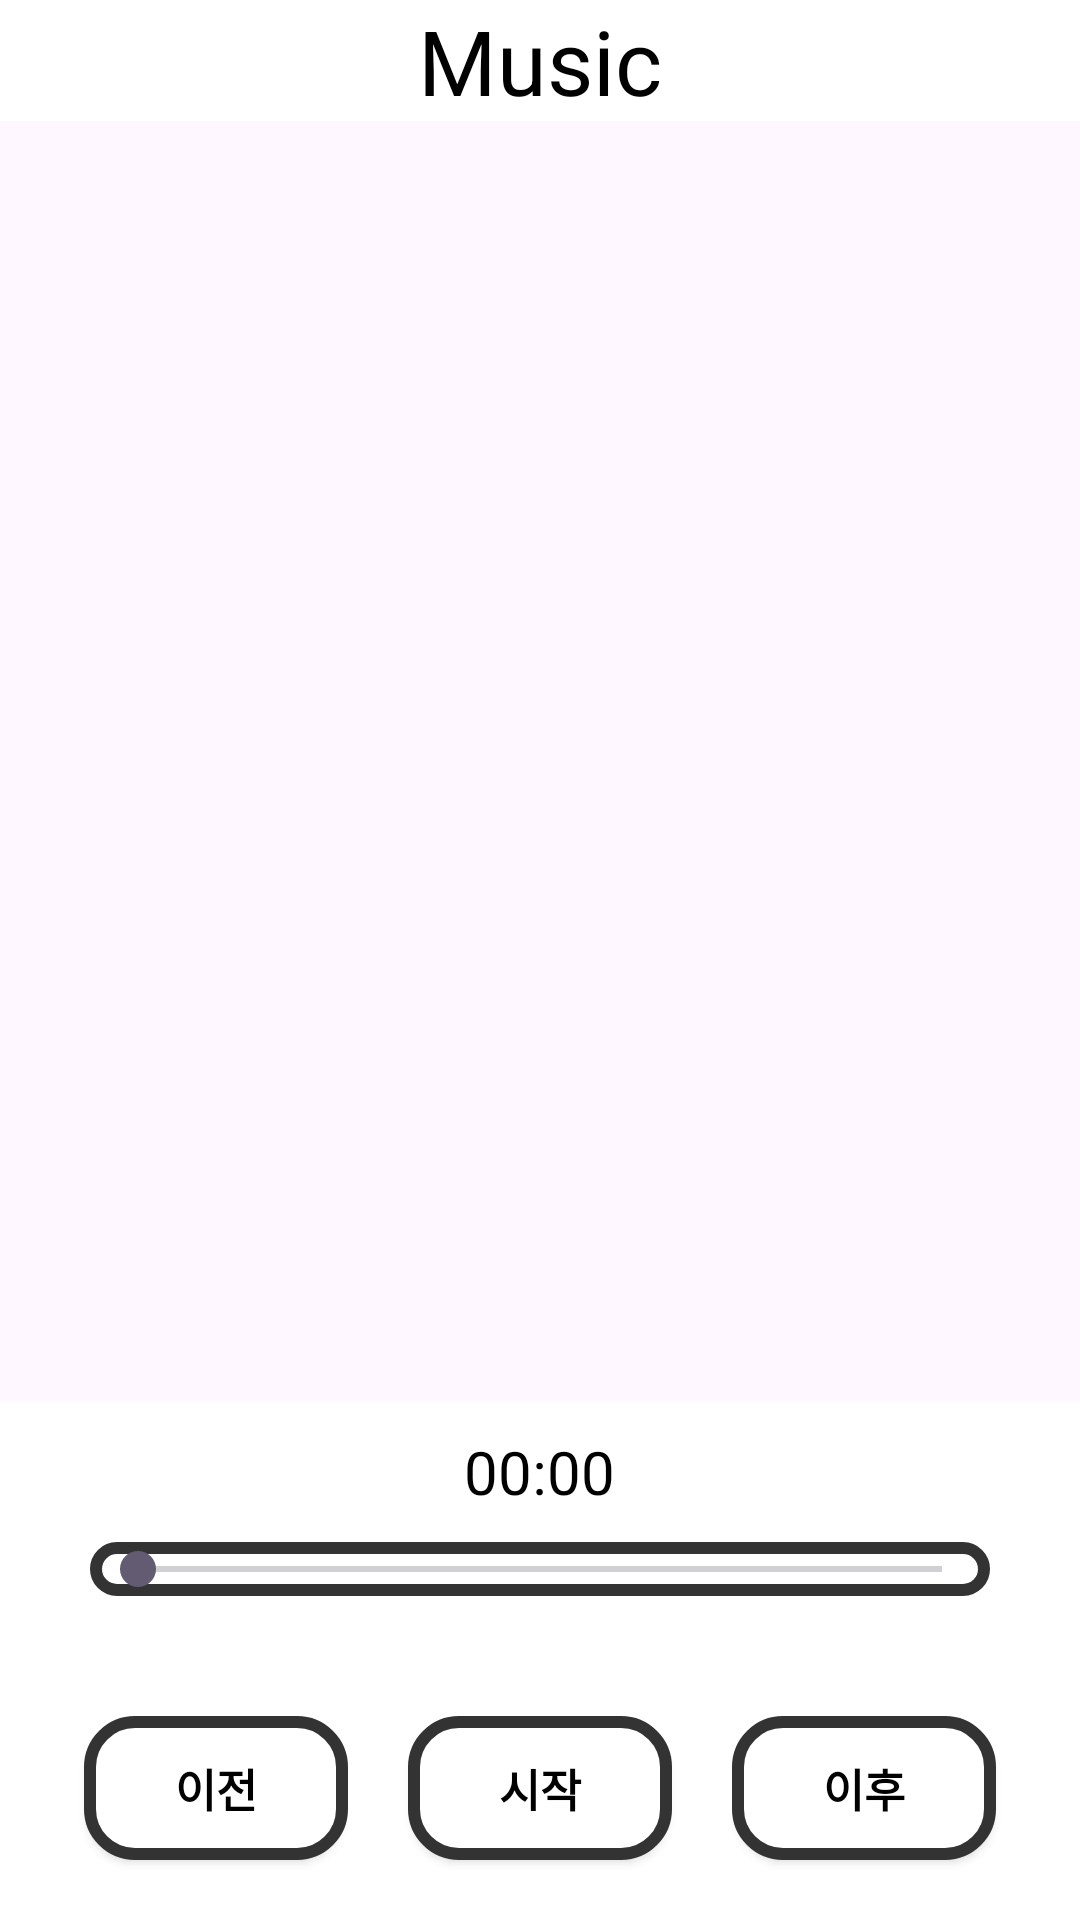

Write the Android layout XML for this screen, with the resource values it uses.
<!-- AndroidManifest.xml: application theme Theme.Android_DevOps_Project_8 -->
<!-- res/layout/music_player.xml -->
<?xml version="1.0" encoding="utf-8"?>

<LinearLayout xmlns:android="http://schemas.android.com/apk/res/android"
    xmlns:app="http://schemas.android.com/apk/res-auto"
    android:id="@+id/main"
    android:layout_width="match_parent"
    android:layout_height="match_parent"
    android:orientation="vertical">

    <LinearLayout
        android:layout_width="match_parent"
        android:layout_height="wrap_content"
        style="@style/MyBGColor">
        <TextView
            android:id="@+id/textView"
            android:layout_width="match_parent"
            android:layout_height="wrap_content"
            android:text="Music"
            android:textSize="30dp"
            android:gravity="center"
            style="@style/MyTextViewStyle"/>
    </LinearLayout>

    <LinearLayout
        android:layout_width="match_parent"
        android:orientation="vertical"
        android:layout_height="0dp"
        android:layout_weight="1">


























        <ListView
            android:id="@+id/songList"
            android:layout_width="match_parent"
            android:layout_height="wrap_content"
            android:dividerHeight="2dp"/>

    </LinearLayout>




    <LinearLayout
        android:layout_width="match_parent"
        android:layout_height="wrap_content"
        android:layout_gravity="bottom"
        android:gravity="center"
        style="@style/MyBGColor"
        android:orientation="vertical">

        <TextView
            android:id="@+id/txtTime"
            android:layout_width="wrap_content"
            android:layout_height="wrap_content"
            android:layout_margin="10dp"
            android:text="00:00"
            android:textSize="20dp"
            style="@style/MyTextViewStyle"/>

        <SeekBar
            android:id="@+id/seekBar"
            android:layout_width="300dp"
            android:layout_height="wrap_content"
            android:layout_marginBottom="20dp"
            style="@style/MyBoxStyle"/>

        <LinearLayout
            android:layout_width="match_parent"
            android:layout_height="wrap_content"
            android:gravity="center"
            android:orientation="horizontal">

            <androidx.appcompat.widget.AppCompatButton
                android:id="@+id/btnPrev"
                android:layout_width="wrap_content"
                android:layout_height="wrap_content"
                android:text="이전"
                style="@style/MyButtonStyle"/>

            <androidx.appcompat.widget.AppCompatButton
                android:id="@+id/btnPlayPause"
                android:layout_width="wrap_content"
                android:layout_height="wrap_content"
                android:layout_margin="20dp"
                android:text="시작"
                style="@style/MyButtonStyle"/>

            <androidx.appcompat.widget.AppCompatButton
                android:id="@+id/btnNext"
                android:layout_width="wrap_content"
                android:layout_height="wrap_content"
                android:text="이후"
                style="@style/MyButtonStyle"/>
        </LinearLayout>

    </LinearLayout>

</LinearLayout>
<!-- resources referenced by this layout -->
<resources>
  <!-- drawable border (drawable) -->
  <?xml version="1.0" encoding="utf-8"?>
  
  <shape xmlns:android="http://schemas.android.com/apk/res/android"
      android:shape="rectangle">
      <solid android:color="@android:color/transparent"/>
      <stroke
          android:width="2dp"
          android:color="#aaaaaa"/>
      <padding
          android:bottom="5dp"
          android:left="5dp"
          android:right="5dp"
          android:top="5dp"/>
      <corners
          android:bottomLeftRadius="7dp"
          android:bottomRightRadius="7dp"
          android:topLeftRadius="7dp"
          android:topRightRadius="7dp"/>
      <solid
          android:color="#dddddd"/>
  </shape>
  <style name="MyBGColor">
          <item name="android:background">#ffffff</item>
      </style>
  <style name="MyBoxStyle">
          <item name="android:background">@drawable/white_box</item>
          <item name="android:textColor">#000000</item>
          <item name="android:textSize">15dp</item>
          <item name="android:textStyle">bold</item>
          <item name="android:backgroundTint">@null</item>
      </style>
  <style name="MyButtonStyle" parent="Widget.AppCompat.Button">
          <item name="android:background">@drawable/white_button</item>
          <item name="android:textColor">#000000</item>
          <item name="android:textSize">15dp</item>
          <item name="android:textStyle">bold</item>
          <item name="android:backgroundTint">@null</item>
      </style>
  <style name="MyTextViewStyle" parent="Widget.AppCompat.TextView">
          <item name="android:textColor">#000000</item>
          <item name="android:textSize">18sp</item>
      </style>
  <style name="Theme.Android_DevOps_Project_8" parent="Base.Theme.Android_DevOps_Project_8" />
  <!-- drawable white_box (drawable) -->
  <shape xmlns:android="http://schemas.android.com/apk/res/android"
      android:shape="rectangle">
      <solid android:color="#ffffff" />
      <stroke
          android:width="4dp"
          android:color="#333333" />
      <corners
          android:bottomLeftRadius="15dp"
          android:bottomRightRadius="15dp"
          android:topLeftRadius="15dp"
          android:topRightRadius="15dp" />
  </shape>
  <style name="Base.Theme.Android_DevOps_Project_8" parent="Theme.Material3.DayNight.NoActionBar">
          
          
          <item name="android:windowFullscreen">true</item>
          
          <item name="windowActionBar">false</item>
          <item name="windowNoTitle">true</item>
      </style>
</resources>
